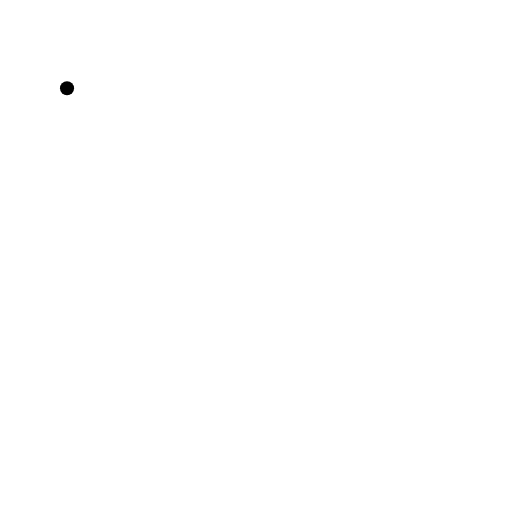
t = 0.00 s
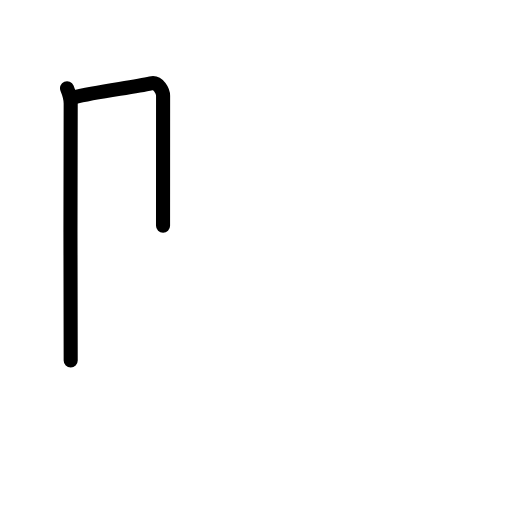
t = 1.83 s
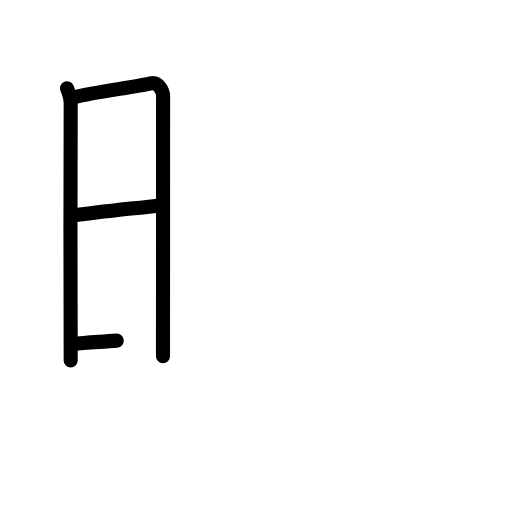
t = 3.50 s
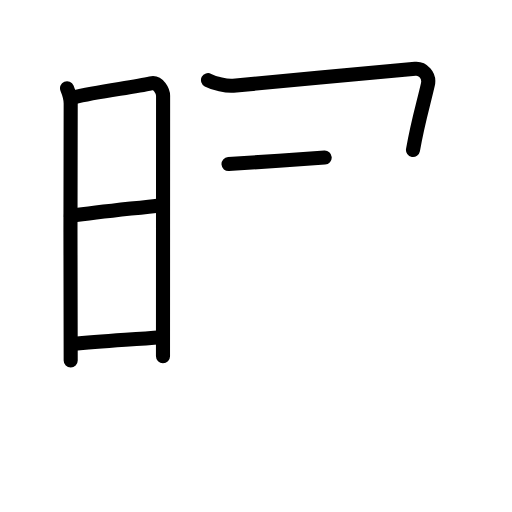
t = 5.50 s
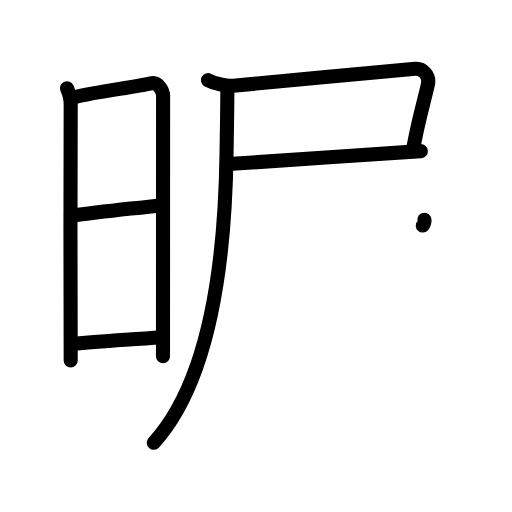
t = 7.25 s
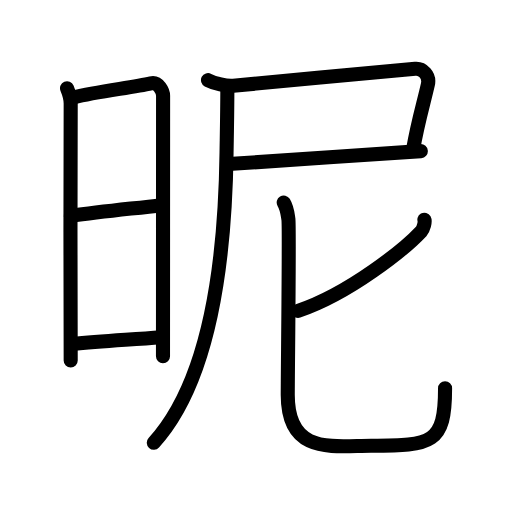
t = 9.00 s

The animated SVG that drew these frames (rendered in a browser with its animation timeline set to each time). Animation: 28 SMIL elements (animate=28); one cycle of 9.00 s.

<?xml version="1.0" encoding="UTF-8"?>
<!--
AniKanjiVG is licensed by CC-BY-SA Paul C. Sommerhoff (https://bitbucket.org/sommerhoff/anikanjivg).
AniKanjiVG uses KanjiVG which is licensed by CC-BY-SA Ulrich Apel (http://kanjivg.tagaini.net).
See also http://creativecommons.org/licenses/by-sa/3.0/
-->
<svg xmlns:kvg='http://kanjivg.tagaini.net' xmlns='http://www.w3.org/2000/svg' width='109' height='109' viewBox='0 0 109 109' style='fill:none;stroke:#000000;stroke-width:3;stroke-linecap:round;stroke-linejoin:round;' id="kvg:kanji_06635"><g id="kvg:06635" kvg:element="昵"><g id="kvg:06635-g1" kvg:element="日" kvg:position="left" kvg:radical="general"><path id="kvg:06635-s1" kvg:type="㇑" d="M14.27,18.78c0.39,0.94,0.78,2,0.78,3.25c0,1.25-0.13,53.46,0,54.71"><animate attributeName="d" begin="0.0s" dur="0.5s" from="M14.27,18.78C14.27,18.78,14.27,18.78,14.27,18.78" to="M14.27,18.78c0.39,0.94,0.78,2,0.78,3.25" />
<animate attributeName="d" begin="0.5s" dur="0.5s" from="M14.27,18.78c0.39,0.94,0.78,2,0.78,3.25c0,0,0,0,0,0,0" to="M14.27,18.78c0.39,0.94,0.78,2,0.78,3.25c0,1.25-0.13,53.46,0,54.71" />
</path>
<path id="kvg:06635-s2" kvg:type="㇕a" d="M15.69,20.73c5.06-1.28,12.56-2.08,16.42-2.98c1.64-0.39,2.61,1.72,2.61,2.66c0,4.83-0.02,46.78-0.02,55.42"><animate attributeName="d" begin="1.0s" dur="0.3333333333333333s" from="M15.69,20.73C15.69,20.73,15.69,20.73,15.69,20.73" to="M15.69,20.73c5.06-1.28,12.56-2.08,16.42-2.98" />
<animate attributeName="d" begin="1.3333333333333333s" dur="0.3333333333333333s" from="M15.69,20.73c5.06-1.28,12.56-2.08,16.42-2.98c0,0,0,0,0,0,0" to="M15.69,20.73c5.06-1.28,12.56-2.08,16.42-2.98c1.64-0.39,2.61,1.72,2.61,2.66" />
<animate attributeName="d" begin="1.6666666666666665s" dur="0.3333333333333333s" from="M15.69,20.73c5.06-1.28,12.56-2.08,16.42-2.98c1.64-0.39,2.61,1.72,2.61,2.66c0,0,0,0,0,0,0" to="M15.69,20.73c5.06-1.28,12.56-2.08,16.42-2.98c1.64-0.39,2.61,1.72,2.61,2.66c0,4.83-0.02,46.78-0.02,55.42" />
<animate attributeName="d" begin="0s" dur="1.0s" from="M-100,-100" to="M-100,-100" />
</path>
<path id="kvg:06635-s3" kvg:type="㇐a" d="M15.08,45.93c6.67-0.87,13.42-1.57,19.22-2.26"><animate attributeName="d" begin="2.0s" dur="1.0s" from="M15.08,45.93C15.08,45.93,15.08,45.93,15.08,45.93" to="M15.08,45.93c6.67-0.87,13.42-1.57,19.22-2.26" />
<animate attributeName="d" begin="0s" dur="2.0s" from="M-100,-100" to="M-100,-100" />
</path>
<path id="kvg:06635-s4" kvg:type="㇐a" d="M15.44,73.24c6.06-0.67,11.56-0.87,18.85-1.45"><animate attributeName="d" begin="3.0s" dur="1.0s" from="M15.44,73.24C15.44,73.24,15.44,73.24,15.44,73.24" to="M15.44,73.24c6.06-0.67,11.56-0.87,18.85-1.45" />
<animate attributeName="d" begin="0s" dur="3.0s" from="M-100,-100" to="M-100,-100" />
</path>
</g>
<g id="kvg:06635-g2" kvg:element="尼" kvg:position="right"><g id="kvg:06635-g3" kvg:element="尸" kvg:position="tare"><path id="kvg:06635-s5" kvg:type="㇕c" d="M44.28,17.06c1.34,0.7,3.95,1.33,5.38,1.19c7.7-0.79,35.64-3.32,38.73-3.6c1.53-0.14,3.16,1.33,2.7,3.35c-0.96,4.25-2.09,7.75-3.17,13.94"><animate attributeName="d" begin="4.0s" dur="0.25s" from="M44.28,17.06C44.28,17.06,44.28,17.06,44.28,17.06" to="M44.28,17.06c1.34,0.7,3.95,1.33,5.38,1.19" />
<animate attributeName="d" begin="4.25s" dur="0.25s" from="M44.28,17.06c1.34,0.7,3.95,1.33,5.38,1.19c0,0,0,0,0,0,0" to="M44.28,17.06c1.34,0.7,3.95,1.33,5.38,1.19c7.7-0.79,35.64-3.32,38.73-3.6" />
<animate attributeName="d" begin="4.5s" dur="0.25s" from="M44.28,17.06c1.34,0.7,3.95,1.33,5.38,1.19c7.7-0.79,35.64-3.32,38.73-3.6c0,0,0,0,0,0,0" to="M44.28,17.06c1.34,0.7,3.95,1.33,5.38,1.19c7.7-0.79,35.64-3.32,38.73-3.6c1.53-0.14,3.16,1.33,2.7,3.35" />
<animate attributeName="d" begin="4.75s" dur="0.25s" from="M44.28,17.06c1.34,0.7,3.95,1.33,5.38,1.19c7.7-0.79,35.64-3.32,38.73-3.6c1.53-0.14,3.16,1.33,2.7,3.35c0,0,0,0,0,0,0" to="M44.28,17.06c1.34,0.7,3.95,1.33,5.38,1.19c7.7-0.79,35.64-3.32,38.73-3.6c1.53-0.14,3.16,1.33,2.7,3.35c-0.96,4.25-2.09,7.75-3.17,13.94" />
<animate attributeName="d" begin="0s" dur="4.0s" from="M-100,-100" to="M-100,-100" />
</path>
<path id="kvg:06635-s6" kvg:type="㇐b" d="M48.65,34.93c3.86-0.23,32.35-2.18,40.94-2.76"><animate attributeName="d" begin="5.0s" dur="1.0s" from="M48.65,34.93C48.65,34.93,48.65,34.93,48.65,34.93" to="M48.65,34.93c3.86-0.23,32.35-2.18,40.94-2.76" />
<animate attributeName="d" begin="0s" dur="5.0s" from="M-100,-100" to="M-100,-100" />
</path>
<path id="kvg:06635-s7" kvg:type="㇒" d="M48.4,19.18c0,4.11-0.11,9.46-0.17,13.31c-0.28,21.08-2.99,48.01-15.49,61.76"><animate attributeName="d" begin="6.0s" dur="0.5s" from="M48.4,19.18C48.4,19.18,48.4,19.18,48.4,19.18" to="M48.4,19.18c0,4.11-0.11,9.46-0.17,13.31" />
<animate attributeName="d" begin="6.5s" dur="0.5s" from="M48.4,19.18c0,4.11-0.11,9.46-0.17,13.31c0,0,0,0,0,0,0" to="M48.4,19.18c0,4.11-0.11,9.46-0.17,13.31c-0.28,21.08-2.99,48.01-15.49,61.76" />
<animate attributeName="d" begin="0s" dur="6.0s" from="M-100,-100" to="M-100,-100" />
</path>
</g>
<g id="kvg:06635-g4" kvg:element="匕"><path id="kvg:06635-s8" kvg:type="㇒" d="M90.35,46.77c0.21,0.37-0.17,1.93-0.69,2.5c-3.42,3.65-15.15,13.19-26.2,16.92"><animate attributeName="d" begin="7.0s" dur="0.5s" from="M90.35,46.77C90.35,46.77,90.35,46.77,90.35,46.77" to="M90.35,46.77c0.21,0.37-0.17,1.93-0.69,2.5" />
<animate attributeName="d" begin="7.5s" dur="0.5s" from="M90.35,46.77c0.21,0.37-0.17,1.93-0.69,2.5c0,0,0,0,0,0,0" to="M90.35,46.77c0.21,0.37-0.17,1.93-0.69,2.5c-3.42,3.65-15.15,13.19-26.2,16.92" />
<animate attributeName="d" begin="0s" dur="7.0s" from="M-100,-100" to="M-100,-100" />
</path>
<path id="kvg:06635-s9" kvg:type="㇟" d="M60.4,43.11c0.72,1.19,0.76,1.98,1,3.57c0.24,1.59-0.14,32.46-0.14,37.43c0,12.78,9.57,10.78,17.73,10.78c13.04,0,15.76-0.45,15.76-12.22"><animate attributeName="d" begin="8.0s" dur="0.25s" from="M60.4,43.11C60.4,43.11,60.4,43.11,60.4,43.11" to="M60.4,43.11c0.72,1.19,0.76,1.98,1,3.57" />
<animate attributeName="d" begin="8.25s" dur="0.25s" from="M60.4,43.11c0.72,1.19,0.76,1.98,1,3.57c0,0,0,0,0,0,0" to="M60.4,43.11c0.72,1.19,0.76,1.98,1,3.57c0.24,1.59-0.14,32.46-0.14,37.43" />
<animate attributeName="d" begin="8.5s" dur="0.25s" from="M60.4,43.11c0.72,1.19,0.76,1.98,1,3.57c0.24,1.59-0.14,32.46-0.14,37.43c0,0,0,0,0,0,0" to="M60.4,43.11c0.72,1.19,0.76,1.98,1,3.57c0.24,1.59-0.14,32.46-0.14,37.43c0,12.78,9.57,10.78,17.73,10.78" />
<animate attributeName="d" begin="8.75s" dur="0.25s" from="M60.4,43.11c0.72,1.19,0.76,1.98,1,3.57c0.24,1.59-0.14,32.46-0.14,37.43c0,12.78,9.57,10.78,17.73,10.78c0,0,0,0,0,0,0" to="M60.4,43.11c0.72,1.19,0.76,1.98,1,3.57c0.24,1.59-0.14,32.46-0.14,37.43c0,12.78,9.57,10.78,17.73,10.78c13.04,0,15.76-0.45,15.76-12.22" />
<animate attributeName="d" begin="0s" dur="8.0s" from="M-100,-100" to="M-100,-100" />
</path>
</g>
</g>
</g>
</svg>
